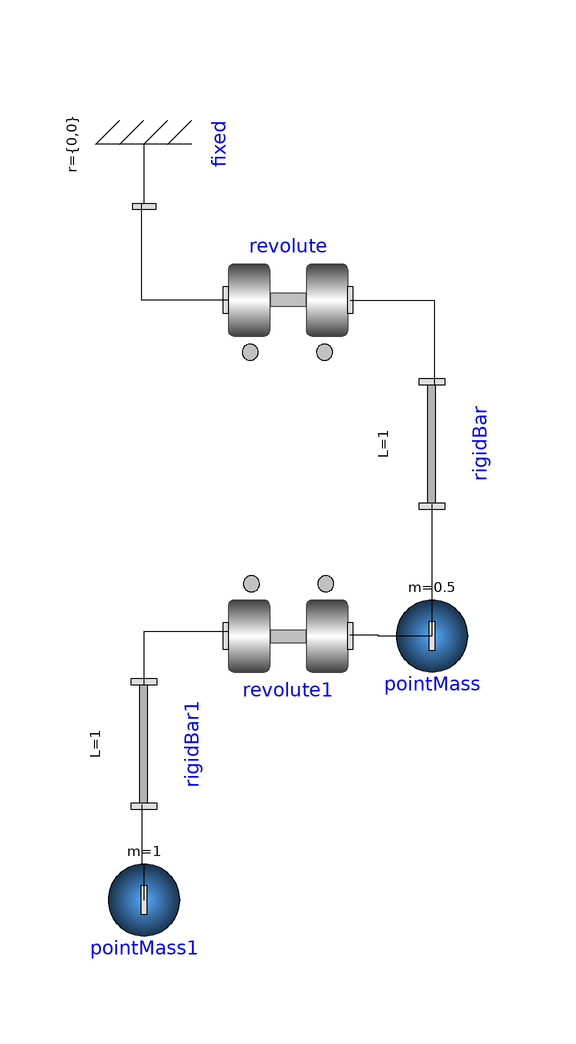

The component connection diagram of the Modelica model below, drawn from its own Placement and Line annotations.

model DoublePendulum
          DSFLib.Mechanical.Planar.Components.Revolute revolute annotation(
            Placement(visible = true, transformation(origin = {0, 28}, extent = {{-10, -10}, {10, 10}}, rotation = 0)));
          DSFLib.Mechanical.Planar.Components.RigidBar rigidBar(phi.start = -1) annotation(
            Placement(visible = true, transformation(origin = {24, 4}, extent = {{-10, -10}, {10, 10}}, rotation = -90)));
          DSFLib.Mechanical.Planar.Components.pointMass pointMass(m = 0.5) annotation(
            Placement(visible = true, transformation(origin = {24, -28}, extent = {{-10, -10}, {10, 10}}, rotation = 180)));
          DSFLib.Mechanical.Planar.Components.pointMass pointMass1 annotation(
            Placement(visible = true, transformation(origin = {-24, -72}, extent = {{-10, -10}, {10, 10}}, rotation = 180)));
          DSFLib.Mechanical.Planar.Components.RigidBar rigidBar1 annotation(
            Placement(visible = true, transformation(origin = {-24, -46}, extent = {{-10, -10}, {10, 10}}, rotation = -90)));
          DSFLib.Mechanical.Planar.Components.Revolute revolute1 annotation(
            Placement(visible = true, transformation(origin = {0, -28}, extent = {{-10, -10}, {10, 10}}, rotation = 180)));
          DSFLib.Mechanical.Planar.Components.Fixed fixed annotation(
            Placement(visible = true, transformation(origin = {-24, 54}, extent = {{-10, -10}, {10, 10}}, rotation = -90)));
        equation
          connect(revolute.frame_b, rigidBar.frame_a) annotation(
            Line(points = {{10.4, 28}, {24.4, 28}, {24.4, 14}}));
          connect(pointMass.frame, rigidBar.frame_b) annotation(
            Line(points = {{24, -28}, {24, -6}}));
          connect(pointMass1.frame, rigidBar1.frame_b) annotation(
            Line(points = {{-24, -72}, {-24, -66.1}, {-24.3, -66.1}, {-24.3, -56.1}}));
          connect(pointMass.frame, revolute1.frame_a) annotation(
            Line(points = {{24, -28}, {15, -28}, {15, -27.9}, {10.3, -27.9}}));
          connect(rigidBar1.frame_a, revolute1.frame_b) annotation(
            Line(points = {{-24, -36}, {-24, -27.2}, {-10, -27.2}}));
          connect(revolute.frame_a, fixed.frame) annotation(
            Line(points = {{-10, 28}, {-24.4, 28}, {-24.4, 44}}));
          annotation(
            Diagram(coordinateSystem(extent = {{-100, -100}, {100, 100}})),
            experiment(StartTime = 0, StopTime = 30, Tolerance = 1e-06, Interval = 0.006));
        end DoublePendulum;